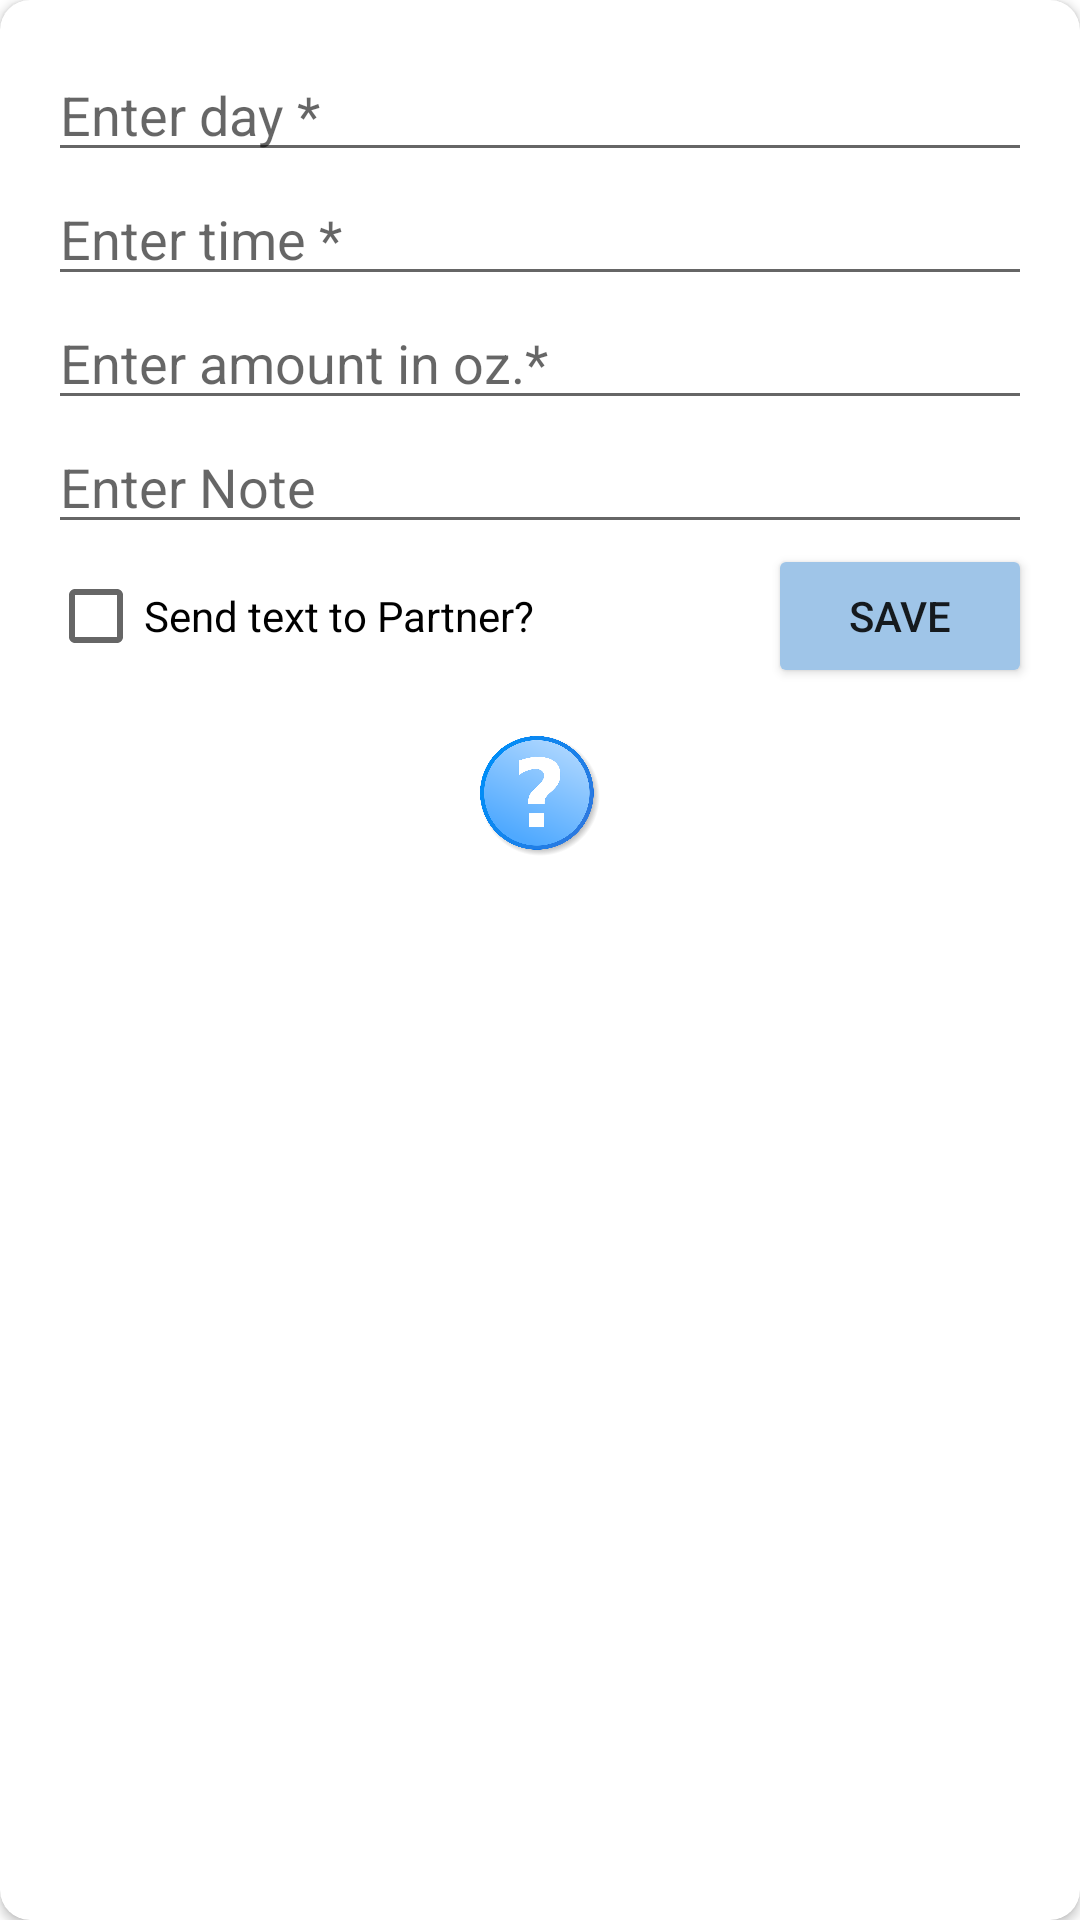

Write the Android layout XML for this screen, with the resource values it uses.
<!-- AndroidManifest.xml: application theme Theme.SimpleFeedingTracker -->
<!-- res/layout/fragment_second_screen.xml -->
<?xml version="1.0" encoding="utf-8"?>
<androidx.cardview.widget.CardView xmlns:android="http://schemas.android.com/apk/res/android"
    xmlns:app="http://schemas.android.com/apk/res-auto"
    xmlns:tools="http://schemas.android.com/tools"
    android:layout_width="match_parent"
    android:layout_height="wrap_content"
    android:layout_margin="16dp"
    android:elevation="10dp"

    app:cardCornerRadius="10dp"
    app:layout_constraintTop_toTopOf="parent">

    <androidx.constraintlayout.widget.ConstraintLayout
        android:layout_width="match_parent"
        android:layout_height="match_parent"
        android:padding="16dp"
        tools:context=".presentation.add.AddFragment">

        <EditText
            android:id="@+id/et_day"
            android:layout_width="0dp"
            android:layout_height="wrap_content"
            android:focusableInTouchMode="false"
            android:hint="Enter day *"


            android:textAlignment="textStart"
            app:layout_constraintEnd_toEndOf="parent"
            app:layout_constraintStart_toStartOf="parent"
            app:layout_constraintTop_toTopOf="parent" />

        <EditText
            android:id="@+id/et_time"
            android:layout_width="0dp"
            android:layout_height="wrap_content"
            android:focusableInTouchMode="false"
            android:hint="Enter time *"
            android:inputType="time"
            android:textAlignment="textStart"


            app:layout_constraintEnd_toEndOf="@id/et_day"
            app:layout_constraintStart_toStartOf="@id/et_day"
            app:layout_constraintTop_toBottomOf="@id/et_day" />

        <EditText
            android:id="@+id/et_amount"
            android:layout_width="0dp"
            android:layout_height="wrap_content"
            android:hint="Enter amount in oz.*"
            android:inputType="numberDecimal"
            android:textAlignment="textStart"


            app:layout_constraintEnd_toEndOf="@id/et_day"
            app:layout_constraintStart_toStartOf="@id/et_day"
            app:layout_constraintTop_toBottomOf="@id/et_time" />

        <EditText
            android:id="@+id/et_note"
            android:layout_width="0dp"
            android:layout_height="wrap_content"
            android:hint="Enter Note"
            android:textAlignment="textStart"


            app:layout_constraintEnd_toEndOf="parent"
            app:layout_constraintStart_toStartOf="@id/et_day"
            app:layout_constraintTop_toBottomOf="@id/et_amount" />

        <Button
            android:id="@+id/add_save_button"
            android:layout_width="wrap_content"
            android:layout_height="wrap_content"
            android:text="Save"

            android:backgroundTint="@color/blue_500"
            app:layout_constraintEnd_toEndOf="parent"
            app:layout_constraintTop_toBottomOf="@+id/et_note" />

        <CheckBox
            android:id="@+id/checkbox"
            android:layout_width="wrap_content"
            android:layout_height="wrap_content"
            android:checked="false"

            android:text="Send text to Partner?"
            app:layout_constraintBottom_toBottomOf="@+id/add_save_button"
            app:layout_constraintStart_toStartOf="parent"
            app:layout_constraintTop_toBottomOf="@+id/et_note" />

        <ImageView
            android:id="@+id/imageView5"
            android:layout_width="40dp"
            android:layout_height="40dp"
            android:layout_marginTop="16dp"
            android:src="@drawable/question_mark"
            app:layout_constraintEnd_toEndOf="parent"
            app:layout_constraintStart_toStartOf="parent"
            app:layout_constraintTop_toBottomOf="@+id/checkbox" />

        <TextView
            android:id="@+id/textView2"
            android:layout_width="250dp"
            android:layout_height="wrap_content"
            android:layout_marginTop="16dp"
            android:text="Just fill in fields with *'s.\nNote field is optional.\nIf you'd like to send a text with this feeding information to your saved number, check the box!"
            android:textColor="@color/black"
            android:visibility="gone"
            android:textSize="18sp"
            android:textStyle="bold"
            app:layout_constraintEnd_toEndOf="parent"
            app:layout_constraintStart_toStartOf="parent"
            app:layout_constraintTop_toBottomOf="@+id/imageView5" />


    </androidx.constraintlayout.widget.ConstraintLayout>

</androidx.cardview.widget.CardView>
<!-- resources referenced by this layout -->
<resources>
  <color name="black">#FF000000</color>
  <color name="blue_500">#ff9FC5E8</color>
  <!-- drawable question_mark: png bitmap (drawable, 91256 bytes) -->
  <style name="Theme.SimpleFeedingTracker" parent="Theme.MaterialComponents.DayNight.DarkActionBar">
          
          <item name="colorPrimary">@color/blue_500</item>
          <item name="colorPrimaryVariant">@color/blue_700</item>
          <item name="colorOnPrimary">@color/white</item>
          
          <item name="colorSecondary">@color/pink_200</item>
          <item name="colorSecondaryVariant">@color/pink_700</item>
          <item name="colorOnSecondary">@color/black</item>
          
          <item name="android:statusBarColor" tools:targetApi="l">?attr/colorPrimaryVariant</item>
          <item name="cardBackgroundColor" tools:targetApi="l">@color/pink_100</item>
          
  
      </style>
  <color name="blue_700">#FF8DB8E2</color>
  <color name="white">#FFFFFFFF</color>
  <color name="pink_200">#FFEAD3DE</color>
  <color name="pink_700">#FFCA95AE</color>
  <color name="pink_100">#FFF7F8</color>
</resources>
